Photos from the image-classification dataset "data" in the GitHub repository gaurav082507-lang/ADROSONIC_BUILD_P2_NAUTILUS. Its 4 classes are: clean, clean degraded, tampered, tampered degraded.

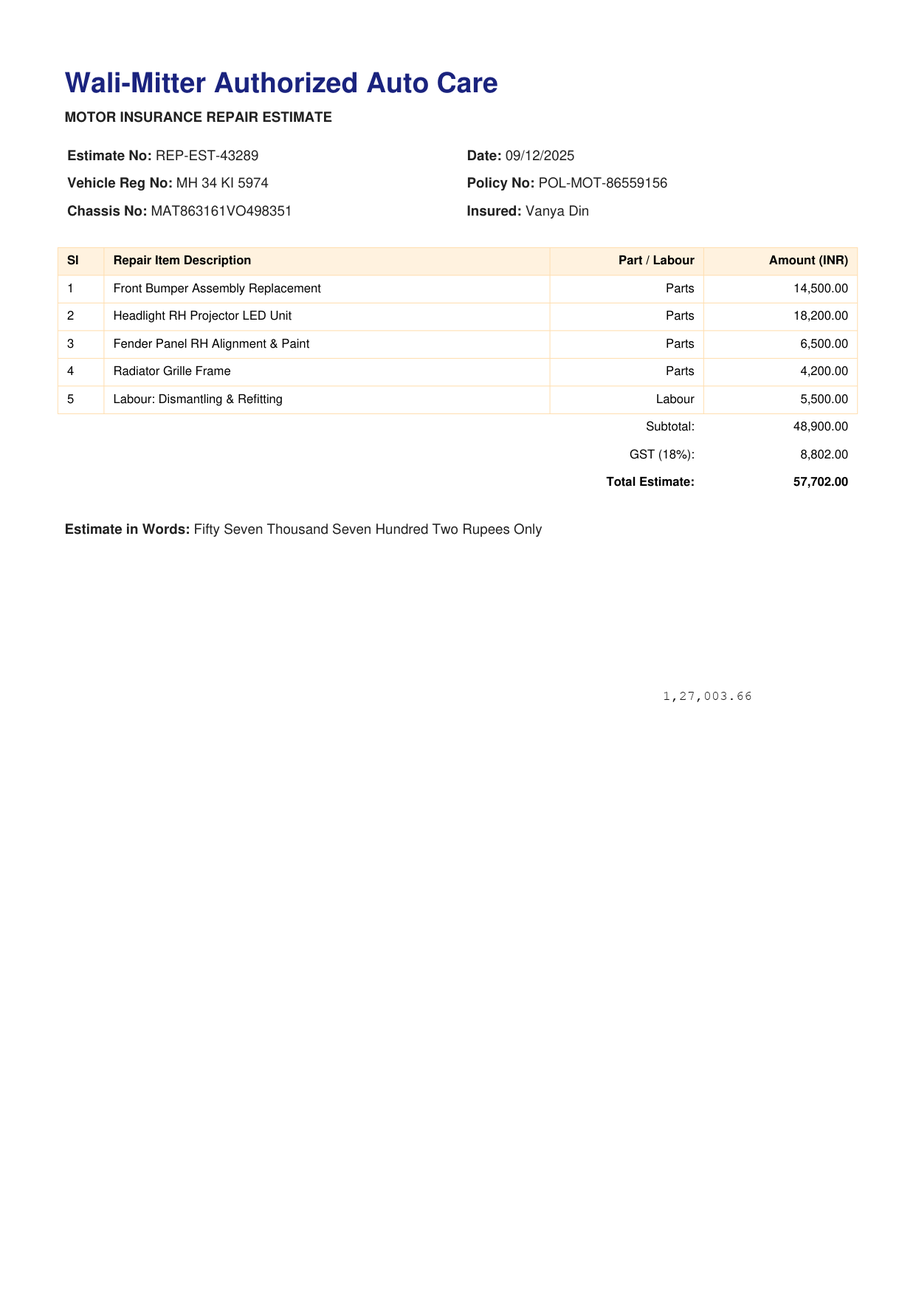
Label: tampered

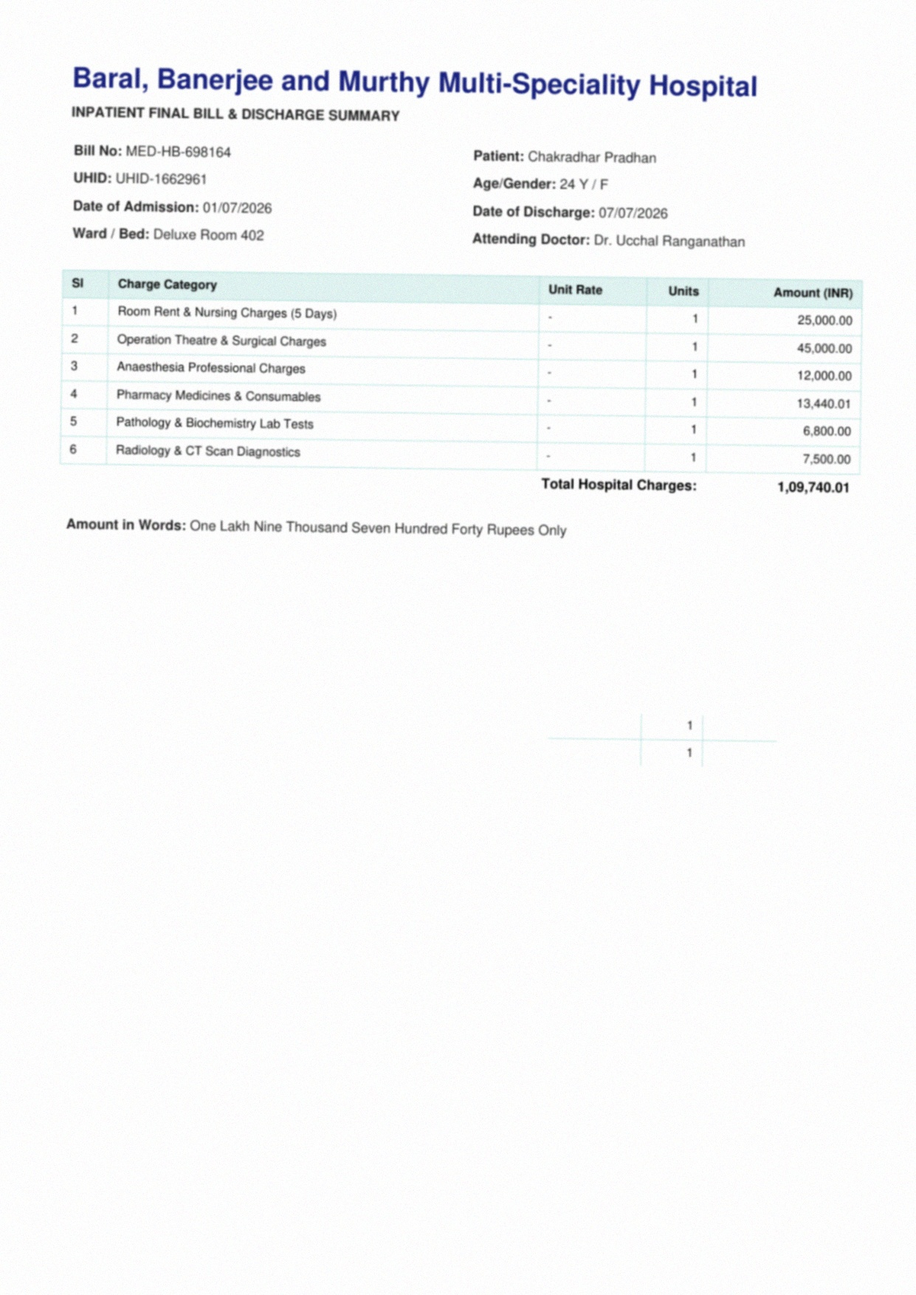
Label: tampered degraded

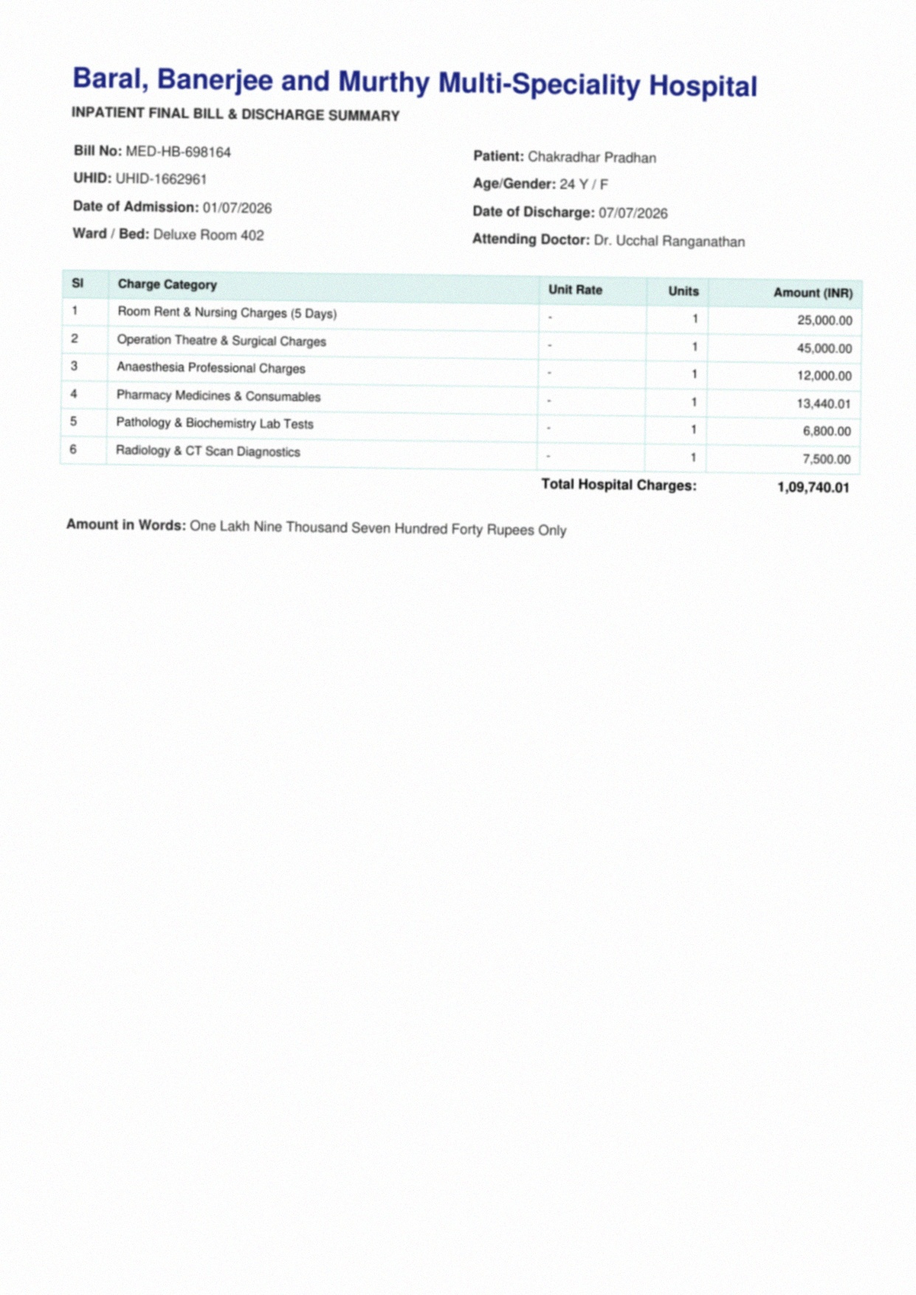
Label: clean degraded

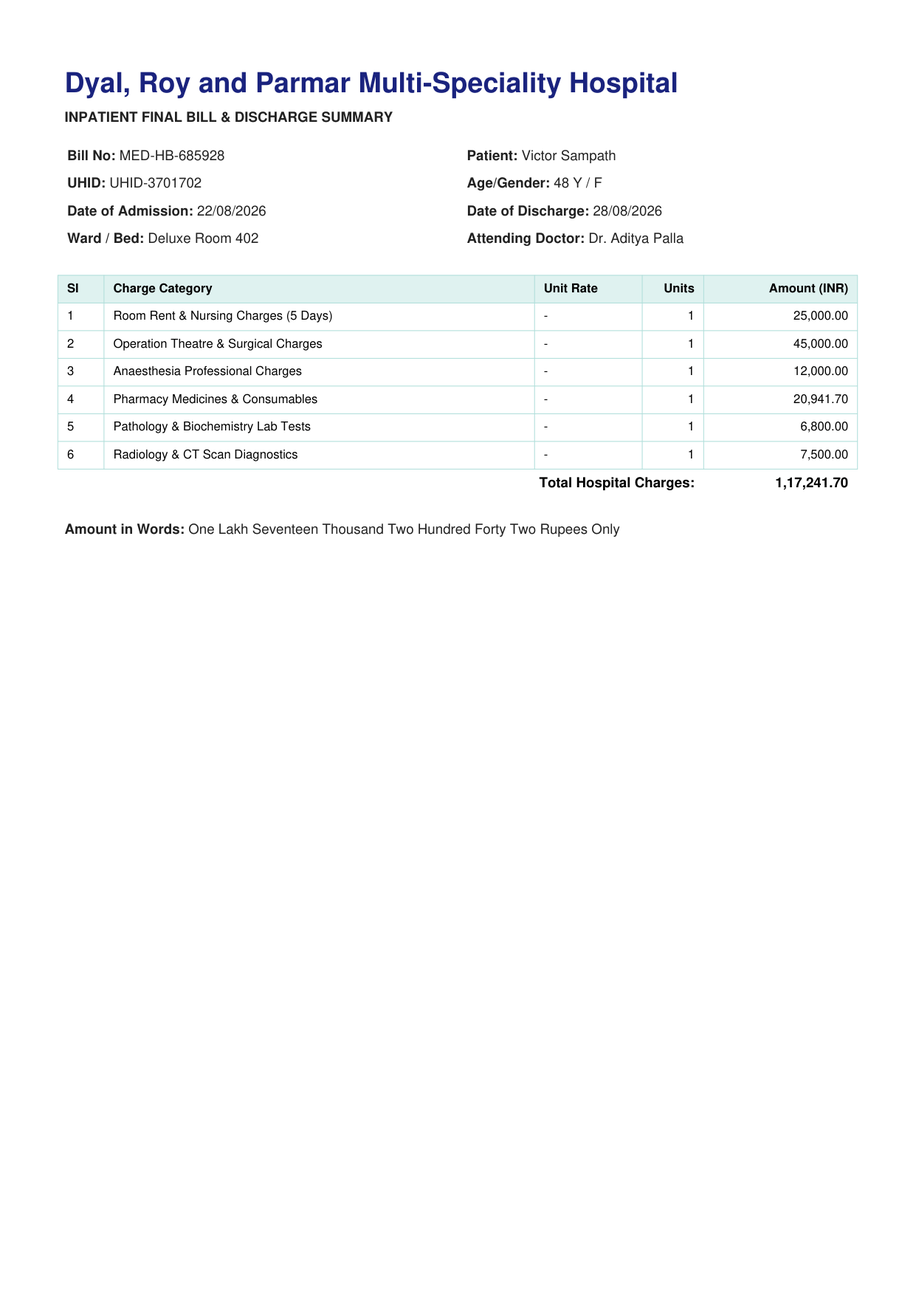
Label: clean

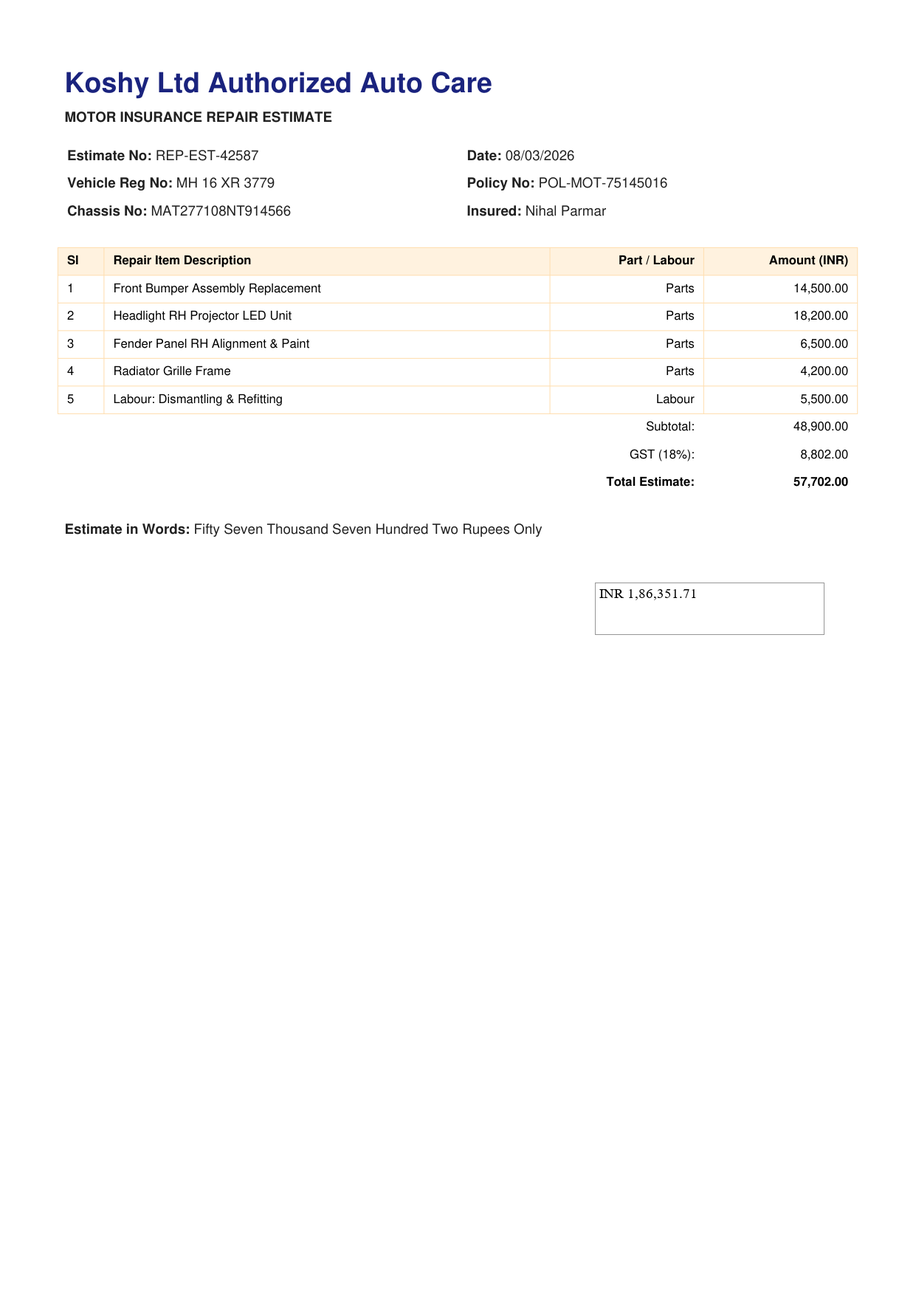
Label: tampered

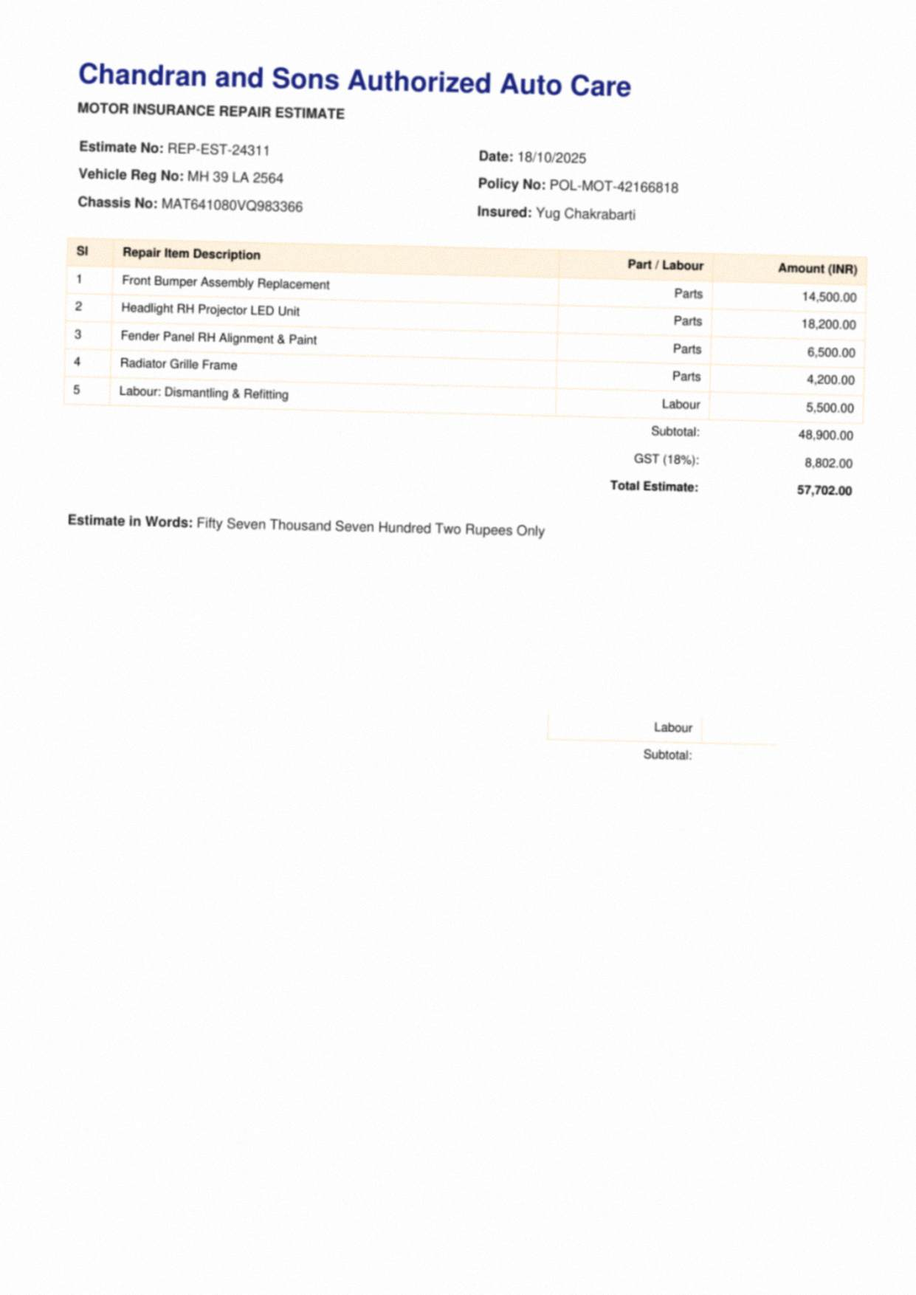
Label: tampered degraded
